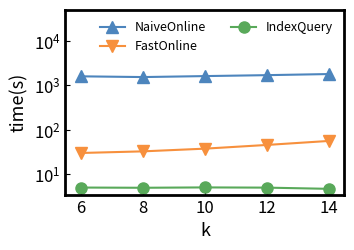

Recreate this plot in Python.
import matplotlib.pyplot as plt

# For Figure 7

x = [6, 8, 10, 12, 14]

# basic online
# y_1 = [8.94601502, 9.242835314, 9.207821089, 9.131244042, 9.07635128] # PubMed
# y_1 = [119.46366684, 121.08825102, 133.362829447, 132.119474137, 134.381491215] # IMDB
# y_1 = [4735.882567962, 4319.746112455, 4262.774072681, 4334.677378085, 4517.869765029] # DBLP
# y_1 = [807.836281418, 775.735357567, 817.139833487, 878.240547398, 917.194453301] # FourSquare

# y_1 = [11.885147821, 12.544814949, 12.782399467, 13.042537363, 13.062001068] # PubMed
# y_1 = [215.038978224, 213.389157711, 215.940991787, 214, 215] # IMDB
# y_1 = [9100, 9000, 9050, 9120, 9100] # DBLP
y_1 = [1600, 1540, 1620, 1700, 1800] # FourSquare

# fast online
# y_2 = [0.102592666, 0.085149622, 0.094477514, 0.102890566, 0.112316071] # PubMed
# y_2 = [9.748968611, 10.111903727, 10.671570766, 10.860013571, 10.974934165] # IMDB
# y_2 = [28.302995812, 29.457362677, 33.918428231, 37.988499148, 41.831235946] # DBLP
y_2 = [30.346279953, 33.000906298, 37.961870881, 45.998690132, 56.595840517] # FourSquare

# index
# y_3 = [0.014471439, 0.014868377, 0.014758353, 0.019580874, 0.019410565] # PubMed
# y_3 = [3.491371092, 5.118649159, 4.867929482, 4.446233636, 4.444148899] # IMDB
# y_3 = [11.84213908, 12.635801159, 15.856759802, 17.597108449, 18.289370805] # DBLP
y_3 = [5.07689502, 5.019548705, 5.112494106, 5.055756753, 4.748119646] # FourSquare

plt.figure(figsize=(3.6, 2.4))

plt.rcParams['xtick.direction'] = 'in'
plt.rcParams['ytick.direction'] = 'in'

plt.axes(yscale="log")

ax = plt.gca()
ax.spines['bottom'].set_linewidth(2)
ax.spines['left'].set_linewidth(2)
ax.spines['top'].set_linewidth(2)
ax.spines['right'].set_linewidth(2)

plt.plot(x, y_1, color = '#4D85BD', marker = '^', markersize = 8, label = 'NaiveOnline')
plt.plot(x, y_2, color = '#F7903D', marker = 'v', markersize = 8, label = 'FastOnline')
plt.plot(x, y_3, color = '#59A95A', marker = 'o', markersize = 8, label = 'IndexQuery')

plt.xlabel("k", fontdict={'size' : 13})
plt.ylabel("time(s)", fontdict={'size' : 13})

plt.xlim(5.5, 14.5)

# plt.ylim(0, 500) # PubMed
# plt.ylim(0, 2000) # IMDB
# plt.ylim(0, 200000) # DBLP
plt.ylim(0, 50000) # FourSquare

plt.xticks(x, [6, 8, 10, 12, 14], size = 12)
plt.yticks(size = 12)
plt.tick_params(bottom=False, top=False, left=False, right=False, which="minor")

plt.legend(frameon=False, fontsize=9, ncol=2)

plt.savefig('K_FourSquare.pdf', dpi=600, format='pdf', bbox_inches='tight')
plt.show()